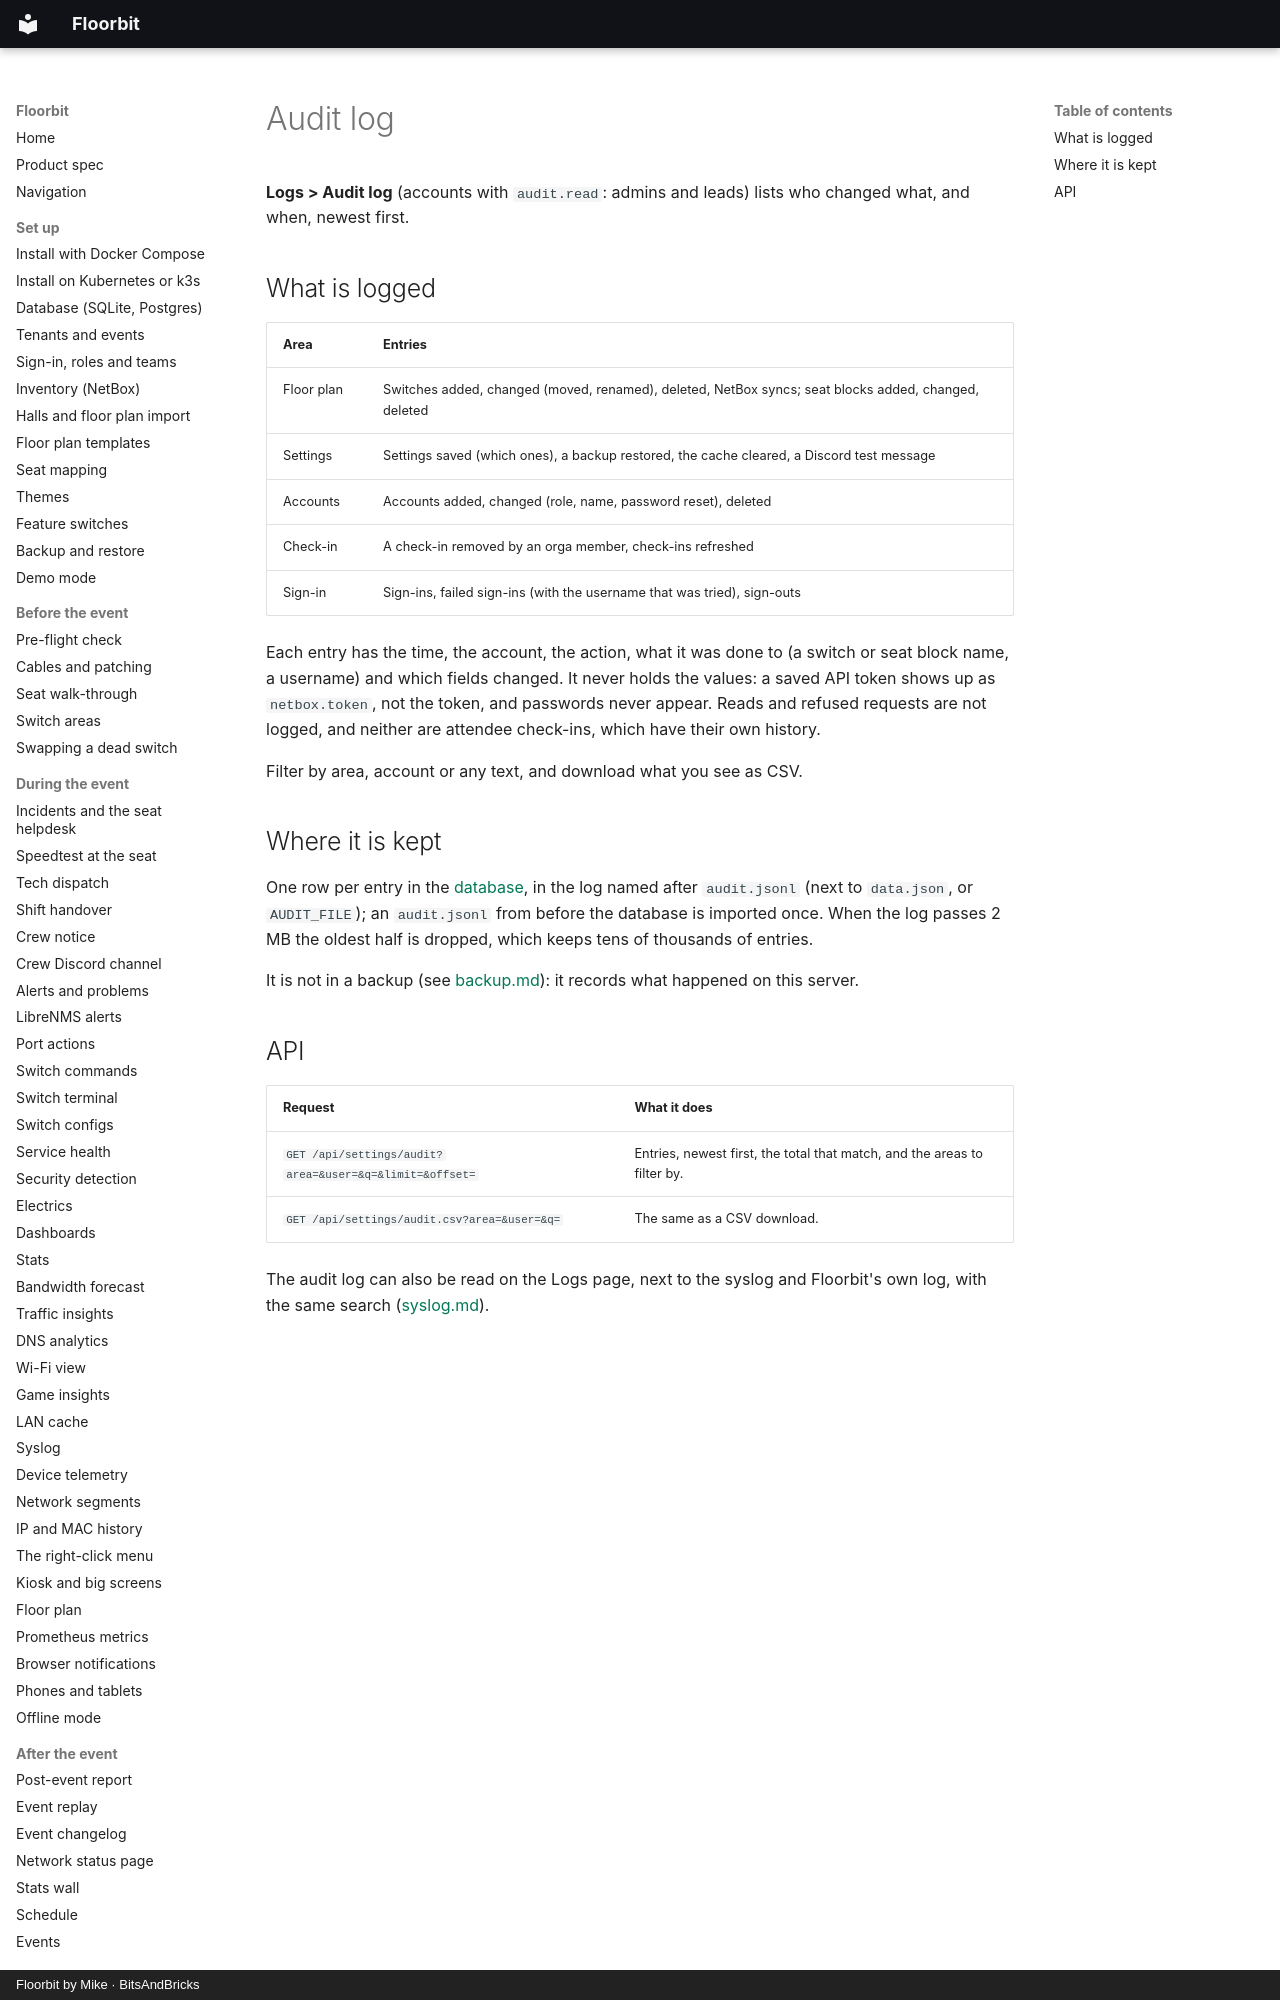

repository: bitsandbricks-ch/floorbit · page: audit/index.html · generator: mkdocs · copyright: Floorbit by Mike · BitsAndBricks

# Audit log

**Logs > Audit log** (accounts with `audit.read`: admins and leads) lists who changed what, and when, newest first.

## What is logged

| Area | Entries |
| --- | --- |
| Floor plan | Switches added, changed (moved, renamed), deleted, NetBox syncs; seat blocks added, changed, deleted |
| Settings | Settings saved (which ones), a backup restored, the cache cleared, a Discord test message |
| Accounts | Accounts added, changed (role, name, password reset), deleted |
| Check-in | A check-in removed by an orga member, check-ins refreshed |
| Sign-in | Sign-ins, failed sign-ins (with the username that was tried), sign-outs |

Each entry has the time, the account, the action, what it was done to (a switch or seat block
name, a username) and which fields changed. It never holds the values: a saved API token shows up
as `netbox.token`, not the token, and passwords never appear. Reads and refused requests are not
logged, and neither are attendee check-ins, which have their own history.

Filter by area, account or any text, and download what you see as CSV.
